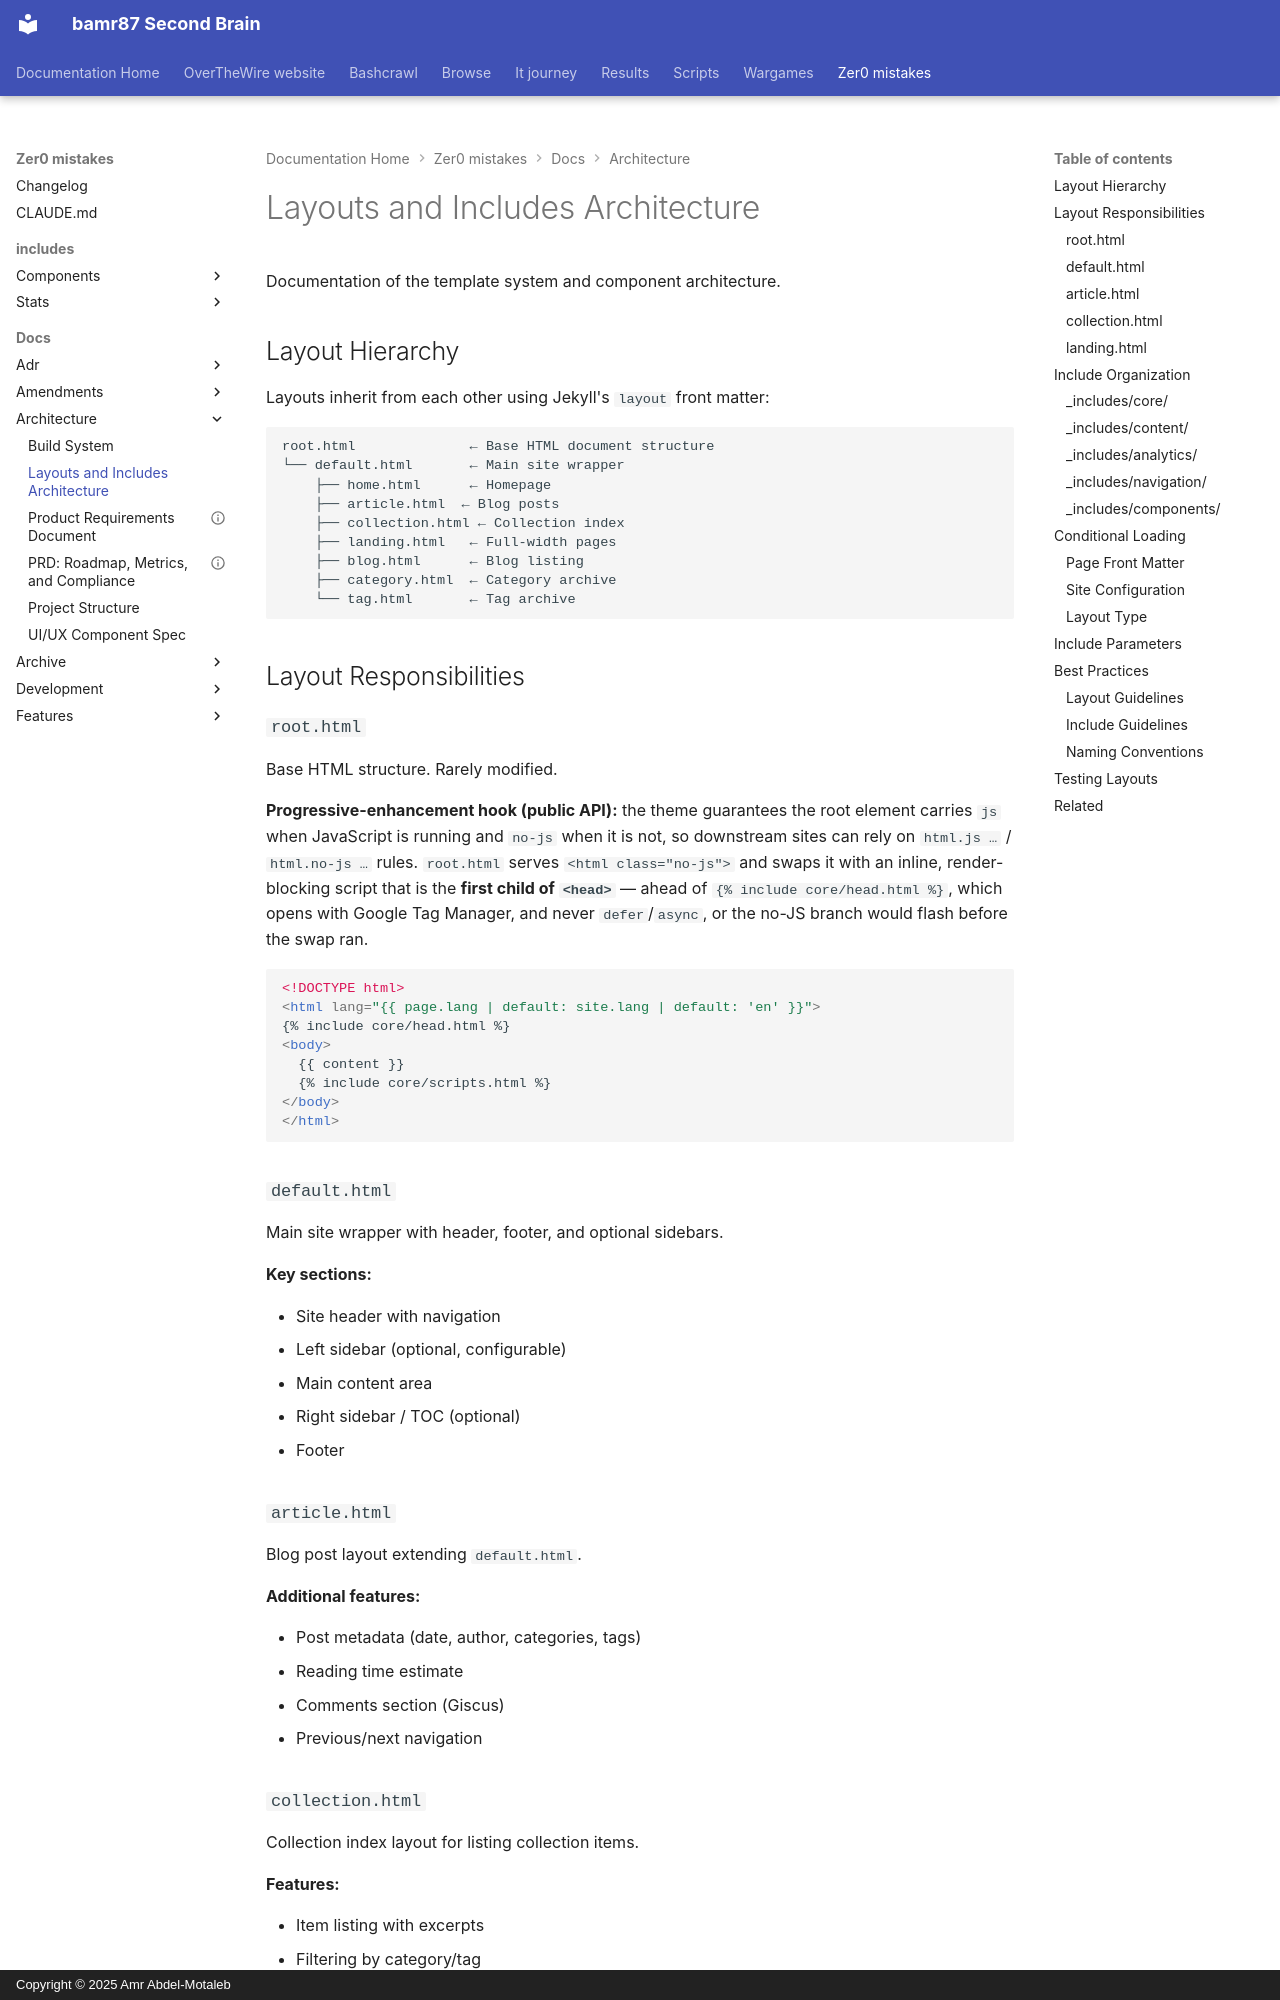

repository: bamr87/README · page: zer0-mistakes/docs/architecture/layouts-includes/index.html · generator: mkdocs · copyright: Copyright © 2025 Amr Abdel-Motaleb

---
author: bamr87
categories:
- docs
date: 2026-01-25 03:38:33+00:00
description: How Jekyll layouts inherit from each other (root → default → article/collection/landing)
  and how the _includes/ component system is organized.
lastmod: 2026-11-15 00:00:00+00:00
source_file: docs/architecture/layouts-includes.md
source_repo: bamr87/zer0-mistakes
source_url: https://github.com/bamr87/zer0-mistakes/blob/main/docs/architecture/layouts-includes.md
tags:
- architecture
- design
title: Layouts and Includes Architecture
---

# Layouts and Includes Architecture

Documentation of the template system and component architecture.

## Layout Hierarchy

Layouts inherit from each other using Jekyll's `layout` front matter:

```text
root.html              ← Base HTML document structure
└── default.html       ← Main site wrapper
    ├── home.html      ← Homepage
    ├── article.html  ← Blog posts
    ├── collection.html ← Collection index
    ├── landing.html   ← Full-width pages
    ├── blog.html      ← Blog listing
    ├── category.html  ← Category archive
    └── tag.html       ← Tag archive
```

## Layout Responsibilities

### `root.html`

Base HTML structure. Rarely modified.

**Progressive-enhancement hook (public API):** the theme guarantees the root element carries `js` when JavaScript is running and `no-js` when it is not, so downstream sites can rely on `html.js …` / `html.no-js …` rules. `root.html` serves `<html class="no-js">` and swaps it with an inline, render-blocking script that is the **first child of `<head>`** — ahead of `{% include core/head.html %}`, which opens with Google Tag Manager, and never `defer`/`async`, or the no-JS branch would flash before the swap ran.

```html
<!DOCTYPE html>
<html lang="{{ page.lang | default: site.lang | default: 'en' }}">
{% include core/head.html %}
<body>
  {{ content }}
  {% include core/scripts.html %}
</body>
</html>
```
